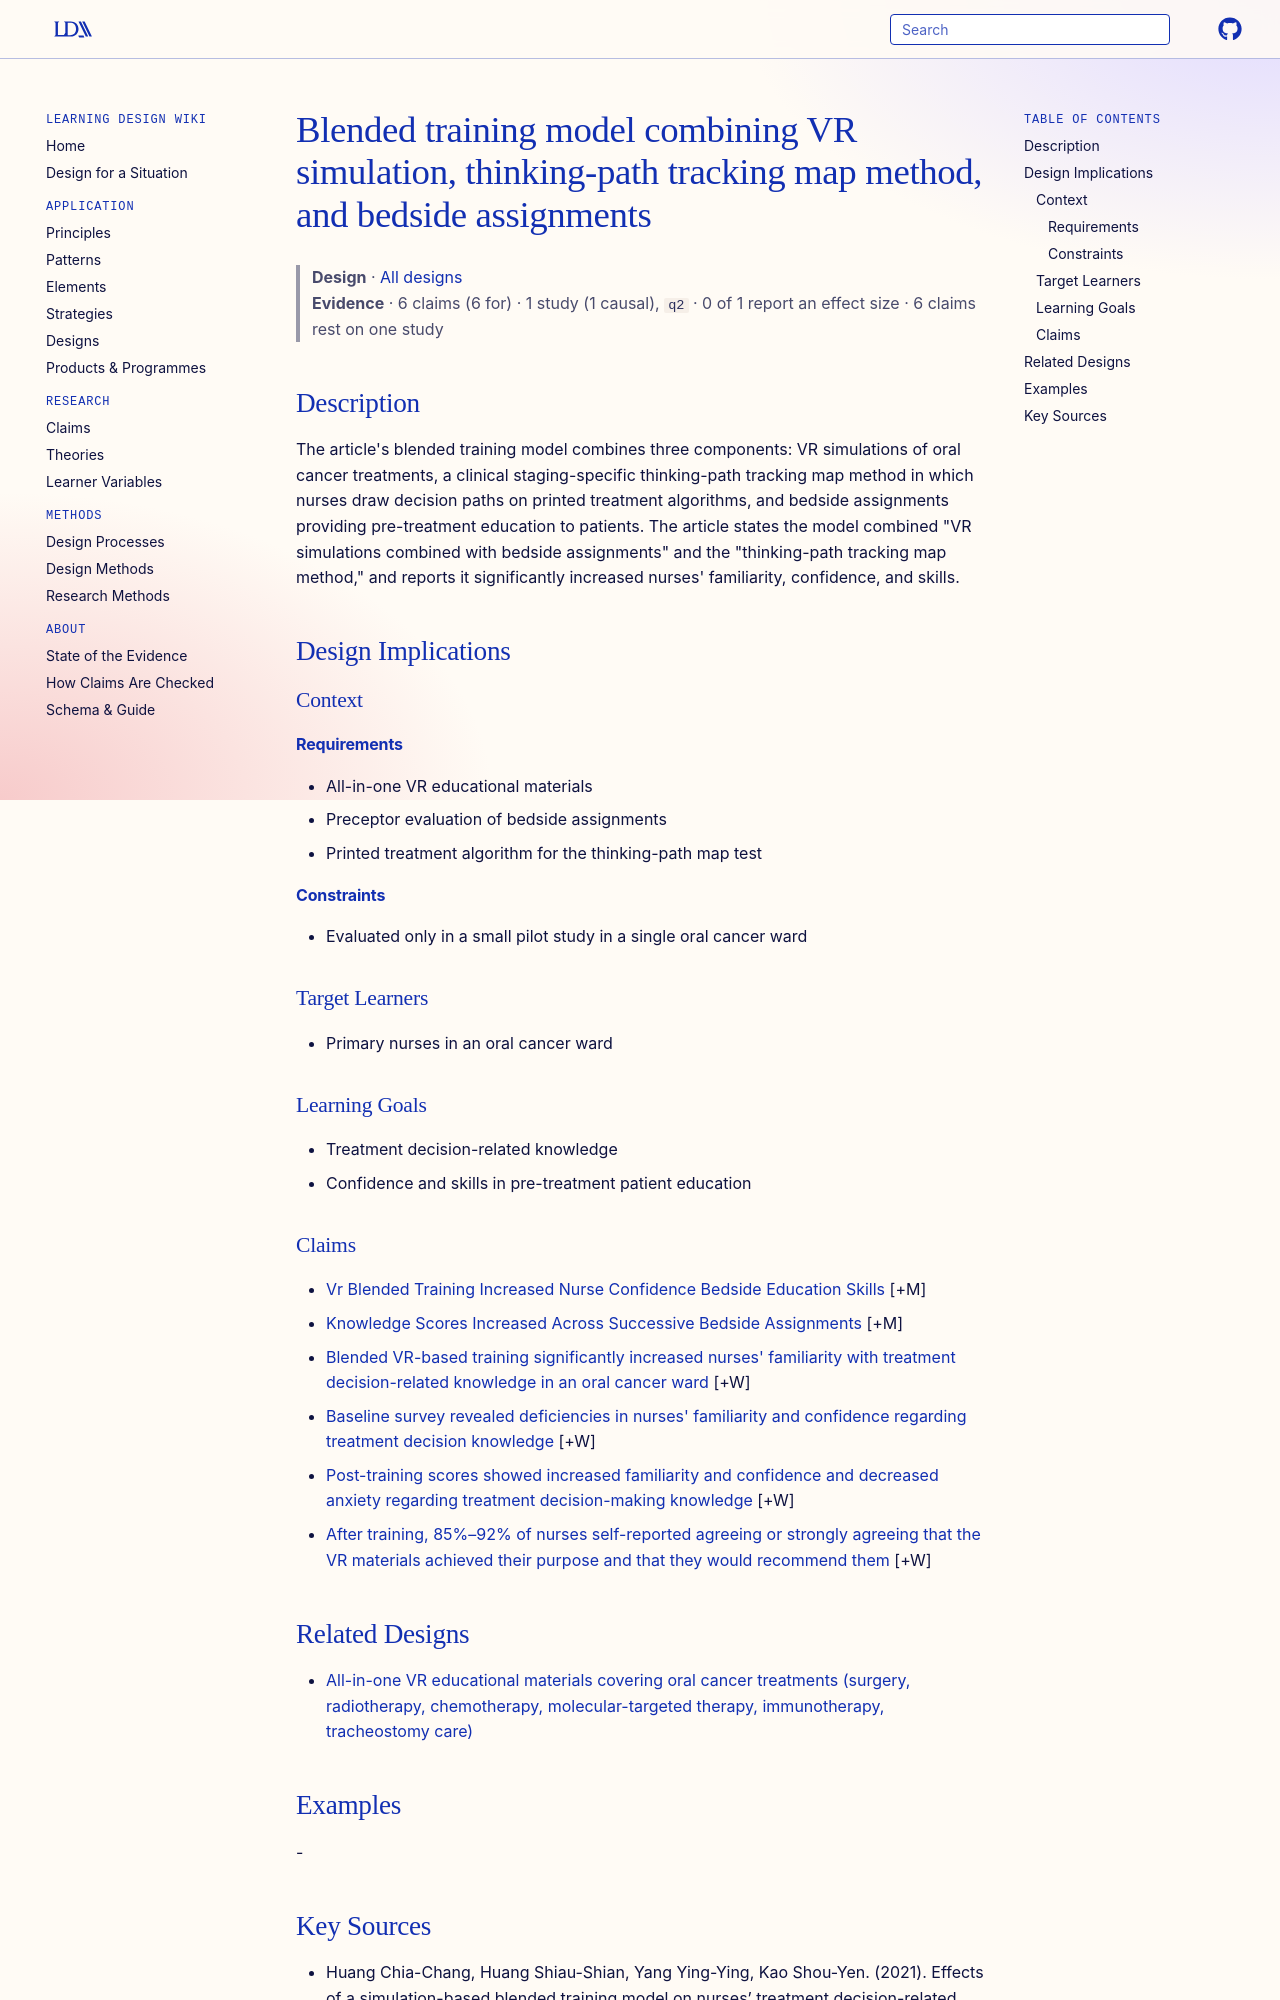

repository: Learning-Design-Alliance/learning-wiki · page: designs/vr-thinking-path-bedside-assignment-blended-model/index.html · generator: mkdocs

---
type: design
id: vr-thinking-path-bedside-assignment-blended-model
title: Blended training model combining VR simulation, thinking-path tracking map method, and bedside assignments
description: "The article's blended training model combines three components: VR simulations of oral cancer treatments, a clinical staging-specific thinking-path tracking map method in which nurses draw decision paths on printed tr..."
status: review
generated:
  by: "process:settle-candidates"
  at: 2026-11-08
sources:
  - id: huang-chia-chang-2021
    resource: "https://doi.org/10.3352/jeehp.2021.18.10"
    title: "Huang Chia-Chang, Huang Shiau-Shian, Yang Ying-Ying, Kao Shou-Yen. (2021). Effects of a simulation-based blended training model on nurses’ treatment decision-related knowledge about oral cancer in Taiwan: a pilot survey. Journal of Educational Evaluation for Health Professions. https://doi.org/10.3352/jeehp.2021.18.10"
    author: Huang Chia-Chang, Huang Shiau-Shian, Yang Ying-Ying, Kao Shou-Yen
---

# Blended training model combining VR simulation, thinking-path tracking map method, and bedside assignments

> **Design** · [All designs](index.md)
> **Evidence** · 6 claims (6 for) · 1 study (1 causal), `q2` · 0 of 1 report an effect size · 6 claims rest on one study

## Description
The article's blended training model combines three components: VR simulations of oral cancer treatments, a clinical staging-specific thinking-path tracking map method in which nurses draw decision paths on printed treatment algorithms, and bedside assignments providing pre-treatment education to patients. The article states the model combined "VR simulations combined with bedside assignments" and the "thinking-path tracking map method," and reports it significantly increased nurses' familiarity, confidence, and skills.

## Design Implications

### Context
#### Requirements
- All-in-one VR educational materials
- Preceptor evaluation of bedside assignments
- Printed treatment algorithm for the thinking-path map test
#### Constraints
- Evaluated only in a small pilot study in a single oral cancer ward

### Target Learners
- Primary nurses in an oral cancer ward

### Learning Goals
- Treatment decision-related knowledge
- Confidence and skills in pre-treatment patient education

### Claims

- [Vr Blended Training Increased Nurse Confidence Bedside Education Skills](../claims/vr-blended-training-increased-nurse-confidence-bedside-education-skills.md) [+M]
- [Knowledge Scores Increased Across Successive Bedside Assignments](../claims/knowledge-scores-increased-across-successive-bedside-assignments.md) [+M]
- [Blended VR-based training significantly increased nurses' familiarity with treatment decision-related knowledge in an oral cancer ward](../claims/vr-blended-training-increased-nurse-familiarity-treatment-knowledge.md) [+W]
- [Baseline survey revealed deficiencies in nurses' familiarity and confidence regarding treatment decision knowledge](../claims/baseline-deficiencies-nurse-treatment-decision-knowledge.md) [+W]
- [Post-training scores showed increased familiarity and confidence and decreased anxiety regarding treatment decision-making knowledge](../claims/post-training-familiarity-confidence-up-anxiety-down.md) [+W]
- [After training, 85%–92% of nurses self-reported agreeing or strongly agreeing that the VR materials achieved their purpose and that they would recommend them](../claims/nurses-positive-responses-vr-materials-85-92-percent.md) [+W]
